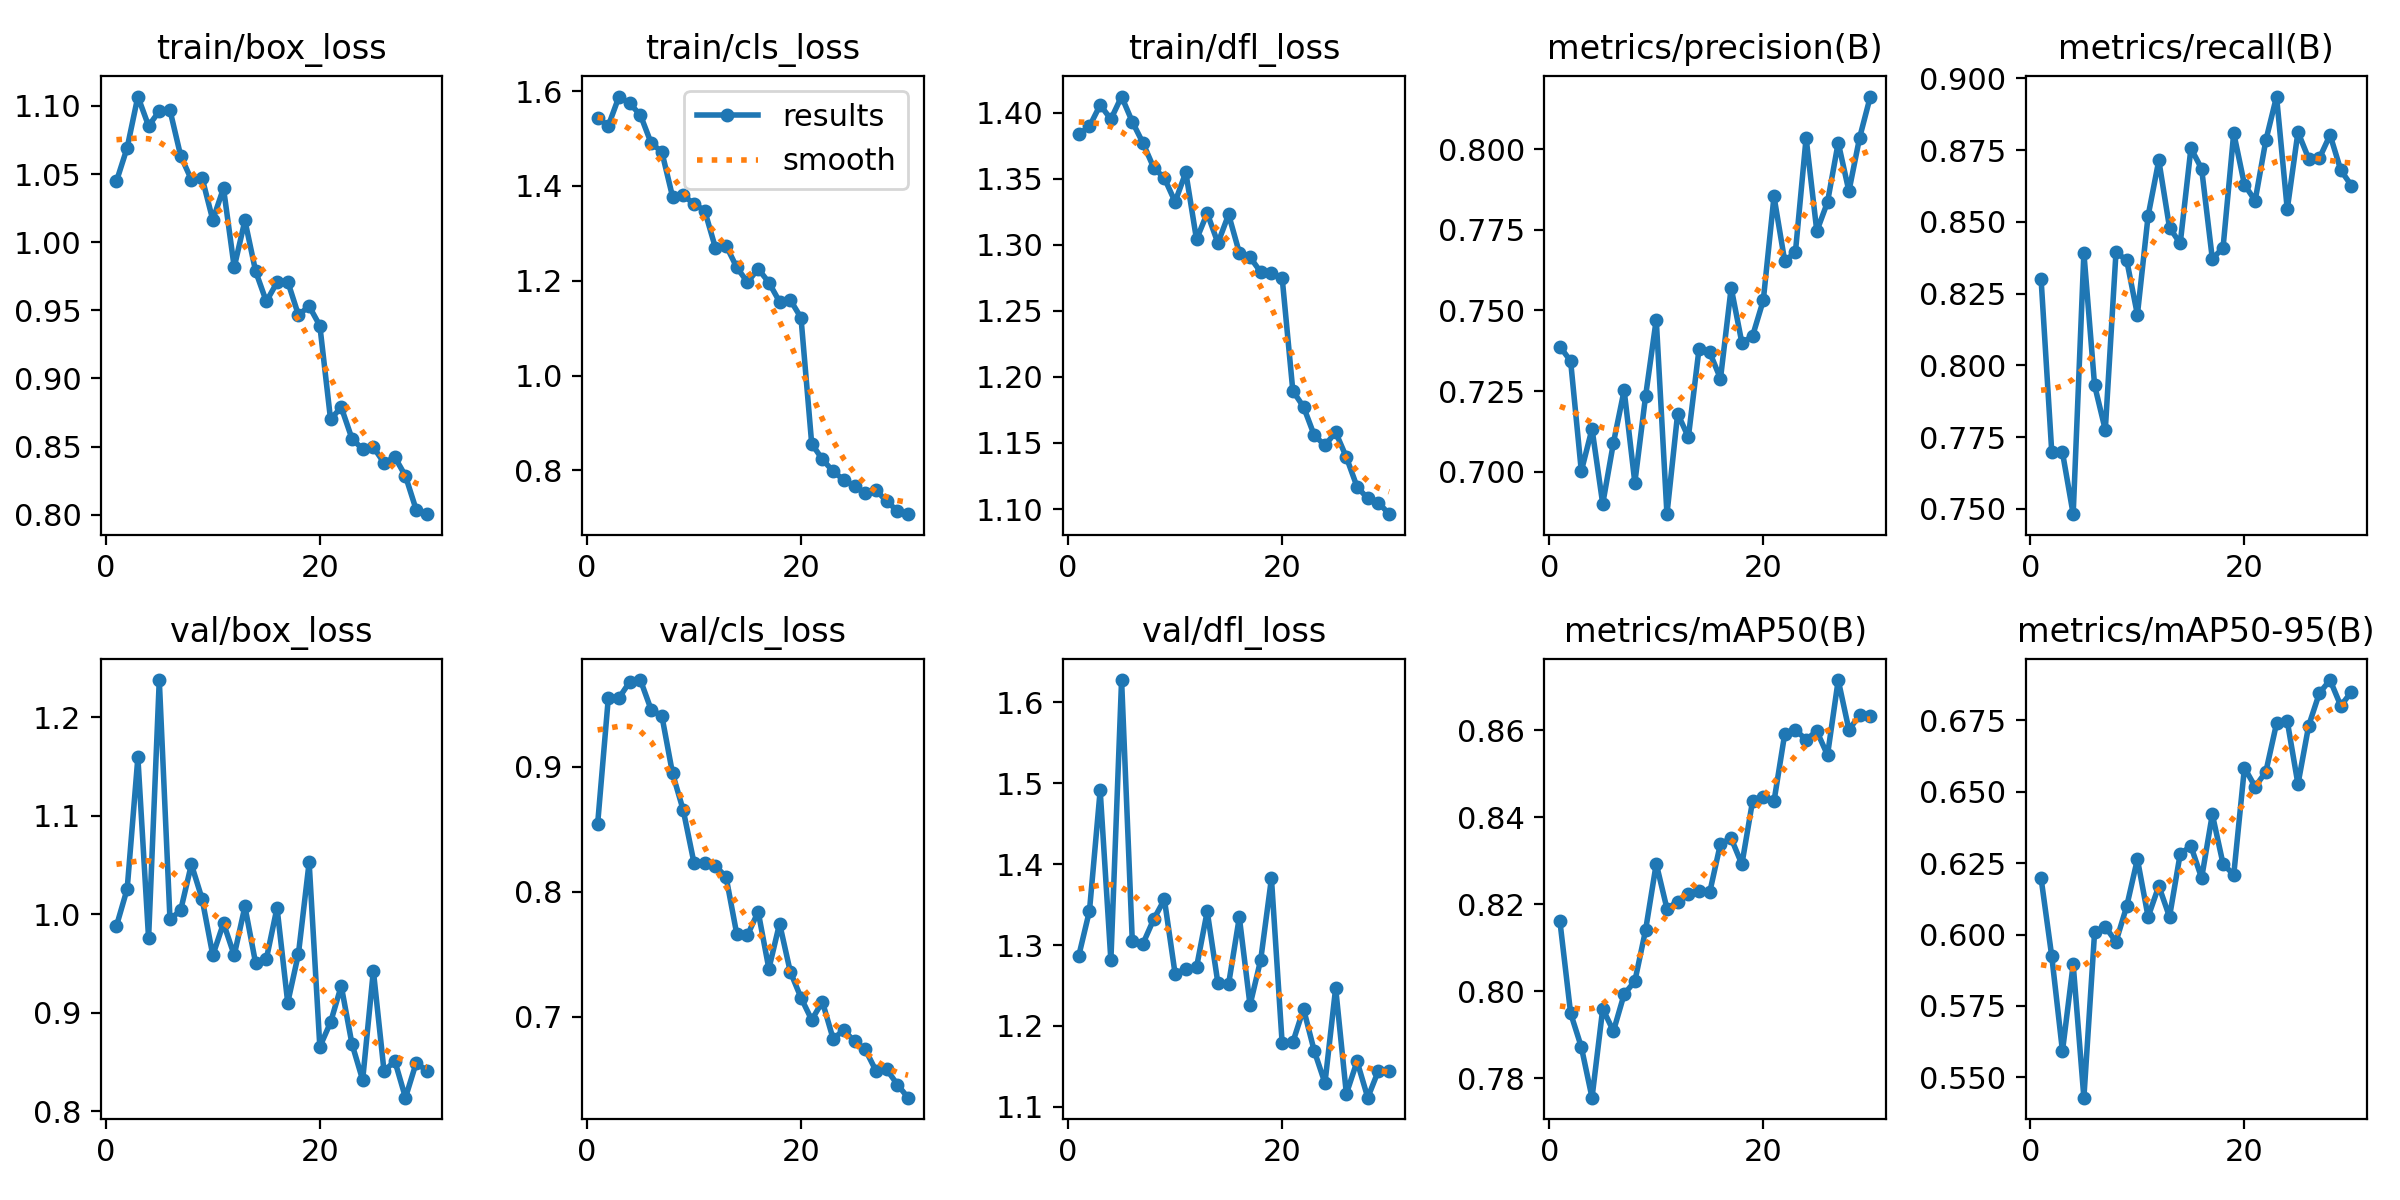

The data file committed next to this chart (first rows):
epoch, time, train/box_loss, train/cls_loss, train/dfl_loss, metrics/precision(B), metrics/recall(B), metrics/mAP50(B), metrics/mAP50-95(B), val/box_loss, val/cls_loss, val/dfl_loss, lr/pg0, lr/pg1, lr/pg2
1, 136.9, 1.045, 1.544, 1.384, 0.7388, 0.8302, 0.8161, 0.6198, 0.9883, 0.8539, 1.287, 0.0001139, 0.0001139, 0.0001139
2, 253.9, 1.069, 1.527, 1.39, 0.7343, 0.7697, 0.7949, 0.5923, 1.026, 0.955, 1.342, 0.0002214, 0.0002214, 0.0002214
3, 366.7, 1.107, 1.588, 1.406, 0.7002, 0.7697, 0.7872, 0.5592, 1.159, 0.955, 1.491, 0.0003212, 0.0003212, 0.0003212
4, 478, 1.085, 1.574, 1.395, 0.7133, 0.7481, 0.7755, 0.5896, 0.9758, 0.9678, 1.281, 0.0003108, 0.0003108, 0.0003108
5, 597.7, 1.096, 1.549, 1.412, 0.6901, 0.8392, 0.796, 0.5429, 1.238, 0.9693, 1.628, 0.0002995, 0.0002995, 0.0002995
6, 697.6, 1.097, 1.49, 1.393, 0.709, 0.7931, 0.7908, 0.6008, 0.9949, 0.9456, 1.305, 0.0002881, 0.0002881, 0.0002881
7, 808.1, 1.063, 1.472, 1.377, 0.7253, 0.7775, 0.7993, 0.6027, 1.004, 0.9407, 1.302, 0.0002767, 0.0002767, 0.0002767
8, 930.4, 1.046, 1.377, 1.358, 0.6967, 0.8394, 0.8023, 0.5975, 1.051, 0.8946, 1.332, 0.0002653, 0.0002653, 0.0002653
9, 1046, 1.047, 1.38, 1.35, 0.7234, 0.8367, 0.814, 0.6099, 1.016, 0.8651, 1.356, 0.0002539, 0.0002539, 0.0002539
10, 1162, 1.016, 1.362, 1.333, 0.7472, 0.8177, 0.8293, 0.6264, 0.9585, 0.8232, 1.265, 0.0002425, 0.0002425, 0.0002425
11, 1273, 1.04, 1.348, 1.355, 0.6869, 0.8521, 0.819, 0.6062, 0.991, 0.8231, 1.271, 0.0002312, 0.0002312, 0.0002312
12, 1390, 0.9816, 1.27, 1.304, 0.7181, 0.8715, 0.8206, 0.617, 0.9585, 0.8206, 1.272, 0.0002198, 0.0002198, 0.0002198
13, 1502, 1.016, 1.274, 1.324, 0.7107, 0.848, 0.8224, 0.6062, 1.008, 0.8117, 1.342, 0.0002084, 0.0002084, 0.0002084
14, 1618, 0.9787, 1.228, 1.301, 0.7382, 0.8425, 0.8229, 0.6283, 0.9505, 0.7661, 1.253, 0.000197, 0.000197, 0.000197
15, 1729, 0.9565, 1.197, 1.323, 0.737, 0.8757, 0.8228, 0.631, 0.9545, 0.7652, 1.252, 0.0001856, 0.0001856, 0.0001856
16, 1848, 0.9705, 1.225, 1.294, 0.7289, 0.8685, 0.8339, 0.6198, 1.007, 0.7839, 1.334, 0.0001742, 0.0001742, 0.0001742
17, 1949, 0.9711, 1.196, 1.291, 0.757, 0.8372, 0.8351, 0.6421, 0.9103, 0.7383, 1.226, 0.0001628, 0.0001628, 0.0001628
18, 2060, 0.9465, 1.156, 1.279, 0.74, 0.841, 0.8292, 0.6248, 0.96, 0.7745, 1.282, 0.0001515, 0.0001515, 0.0001515
19, 2170, 0.953, 1.16, 1.279, 0.7421, 0.881, 0.8437, 0.6209, 1.053, 0.736, 1.382, 0.0001401, 0.0001401, 0.0001401
20, 2284, 0.9387, 1.122, 1.275, 0.7531, 0.863, 0.8447, 0.6584, 0.8656, 0.7151, 1.179, 0.0001287, 0.0001287, 0.0001287
21, 2396, 0.87, 0.8565, 1.189, 0.7853, 0.8574, 0.8436, 0.6518, 0.8904, 0.6974, 1.18, 0.0001173, 0.0001173, 0.0001173
22, 2492, 0.8788, 0.8234, 1.177, 0.7653, 0.8784, 0.8591, 0.657, 0.9274, 0.7119, 1.221, 0.0001059, 0.0001059, 0.0001059
23, 2591, 0.8558, 0.7983, 1.156, 0.768, 0.8937, 0.86, 0.674, 0.8686, 0.6823, 1.169, 9.453e-05, 9.453e-05, 9.453e-05
24, 2688, 0.848, 0.78, 1.148, 0.8034, 0.8544, 0.8578, 0.6748, 0.8319, 0.6891, 1.129, 8.3145e-05, 8.3145e-05, 8.3145e-05
25, 2791, 0.8496, 0.7672, 1.158, 0.7746, 0.8813, 0.8598, 0.6527, 0.9428, 0.6802, 1.247, 7.176e-05, 7.176e-05, 7.176e-05
26, 2887, 0.8379, 0.752, 1.139, 0.7835, 0.8721, 0.8543, 0.6731, 0.8405, 0.6738, 1.116, 6.0375e-05, 6.0375e-05, 6.0375e-05
27, 2986, 0.8423, 0.759, 1.117, 0.802, 0.8722, 0.8715, 0.6846, 0.8514, 0.6567, 1.156, 4.899e-05, 4.899e-05, 4.899e-05
28, 3083, 0.8284, 0.735, 1.108, 0.7869, 0.8803, 0.8601, 0.6891, 0.814, 0.658, 1.111, 3.7605e-05, 3.7605e-05, 3.7605e-05
29, 3182, 0.8036, 0.7152, 1.105, 0.8035, 0.8681, 0.8634, 0.6801, 0.8493, 0.6457, 1.145, 2.622e-05, 2.622e-05, 2.622e-05
30, 3275, 0.8004, 0.7078, 1.096, 0.8163, 0.8626, 0.8632, 0.685, 0.8413, 0.6352, 1.144, 1.4835e-05, 1.4835e-05, 1.4835e-05
